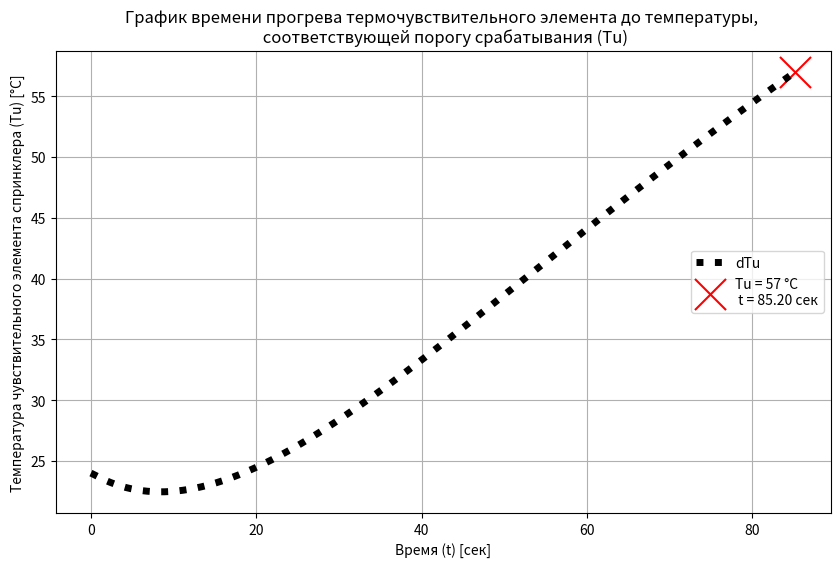

This chart was generated by the following Python code:
import numpy as np
import matplotlib.pyplot as plt
from scipy.integrate import odeint

# Константы и параметры
Fpom = 500
HRR = 31.700
v = 0.0068
psi_yd = 0.0233
Cs = 0.425  # Размер ячейки
Hpom = 3    # Расстояние от пола до потолка в месте, где находится спринклер
hu = Hpom - Cs  # Высота размещения спринклера / прилегающая сторона
L = 4   # Нормативное расстояние между спринклерами / противоположная сторона
epsilon = 0.85  # Коэффициент облучённости (эмиссивность материала горючей нагрузки)
sigma = 5.670374419e-8  # Постоянная Стефана-Больцмана
alpha = 2e-4    # Коэффициент пропускания атмосферы
g = 9.81    # Гравитационная постоянная
K = 50  # Коэффициент тепловой инерционности спринклера
k = 4   # Коэффициент, описывающий отношение поверхности горючей нагрузки к площади помещения
Tu_0 = 24   # Начальная температура элемента датчика спринклера
angle = np.arctan(L/hu) # Угол по нормали к очагу

tmax = np.sqrt((k * Fpom) / (np.pi * v**2)) # Время охвата пожаром всей горючей нагрузки в помещении
t_mod = tmax    # Время моделирования пожара
q = lambda t: HRR * psi_yd * np.pi * v**2 * t**2    # Тепловая мощность пожара, кВт
phi = lambda t: np.sqrt(1 + v**2 * t**2)    # Угловой коэффициент облучённости по нормали к очагу
beta = np.sqrt(1 + angle * (np.pi / 180))   # Угловой коэффициент облучённости по окружности к очагу
Delta = lambda t: np.arctan(phi(t)) * np.arctan(beta)   # Дельта угловой облучённости

# Функция, определяющая дифференциальное уравнение
def sprinkler_sensor_temp(Tu, t, T_func):
    T = T_func(t)   # T_func предоставляет значение T для данного t
    return np.sqrt(u_dynamic(T)) / K * (T - Tu)

# Модифицированная функция интерполяции для T, в зависимости от времени t
def gas_temperature(t):
    T = ((1 / Delta(t)) * (q(t) / (epsilon * sigma)) * np.exp(-(alpha * hu))) ** (1/4)
    return T

# Динамическая функция для вычисления `u` на основе формулы
def u_dynamic(T):
    return np.sqrt(2 * g * hu * (T / (Tu_0 + 273.15)))

t_values = np.linspace(0, t_mod, 1000000)  # Диапазон времени для расчетов

# Вычисление и решение для Tu(t)
Tu_solution = odeint(
    sprinkler_sensor_temp,
    Tu_0,
    t_values,
    args=(gas_temperature,)
)

# Найдите, где ось y (Tu) достигает 57°C и отметьте это
x_mark, y_mark = None, None
cut_index = len(Tu_solution)  # Используем полную длину по умолчанию, если условие не выполнено

for i in range(len(Tu_solution)):
    if Tu_solution[i, 0] >= 57:
        x_mark = t_values[i]
        y_mark = Tu_solution[i, 0]
        cut_index = i  # Обновляем индекс точки останова, чтобы остановить отстраивание графика после отметки 'x'
        break

# Отсекаем данные для графика до достигнутого значения
t_values_cut = t_values[:cut_index+1]
Tu_solution_cut = Tu_solution[:cut_index+1]

# Построение графика результатов
plt.figure(figsize=(10, 6))
plt.plot(t_values_cut, Tu_solution_cut, label="dTu", color='black', linewidth=5, linestyle=':')

# Добавление красного маркера 'x', если 57°C была достигнута
if x_mark is not None and y_mark is not None:
    plt.scatter(x_mark, y_mark, color='red', marker='x', s=500, label=f"Tu = 57 °C \n t = {x_mark:.2f} сек")
    print(f"Фрагмент значений при Tu=57 °C -> Время (t): {x_mark:.2f} сек, Температура (Tu): {y_mark:.2f} °C")

# Форматирование графика
plt.title("График времени прогрева термочувствительного элемента до температуры, \n соответствующей порогу срабатывания (Tu)")
plt.xlabel("Время (t) [сек]")
plt.ylabel("Температура чувствительного элемента спринклера (Tu) [°C]")
plt.legend(loc='right')
plt.grid()
plt.show()
